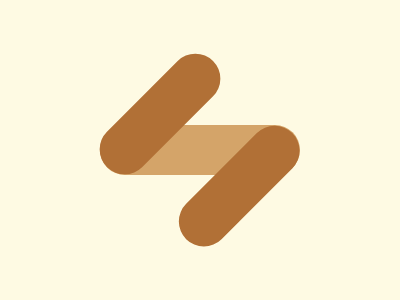

Give the HTML and CSS whose rendering is this image.

<!DOCTYPE html>
<html lang="en">
<head>
    <meta charset="UTF-8">
    <meta name="viewport" content="width=device-width, initial-scale=1.0">
    <title>Document</title>
    <style>
        body {
            background: #FEFAE3;
        }

        div {
            width: 200px;
            height: 50px;
            background: #D4A469;
            position: fixed;
            border-radius: 50px;
            top: 125px;
            left: 100px;
        }

        .two {
            background: #B17036;
            transform: rotate(-45deg);
            width: 150px;
            top: 89px;
            left: 85px;
            box-shadow: #B17036 5px 107px;
        }
    </style>
</head>
<body>
    <div></div>
    <div class="two"></div>
</body>
</html>